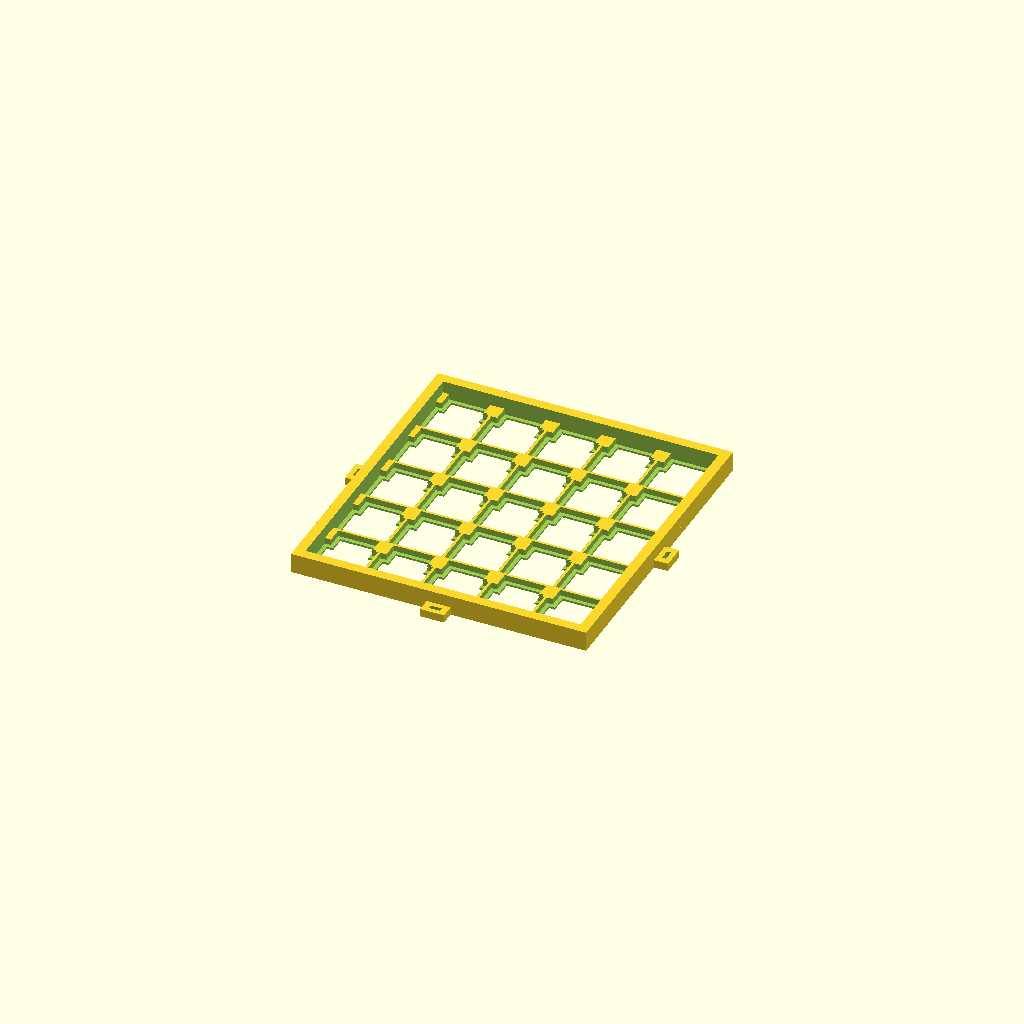
Cell 1: rendered with the file's own defaults.
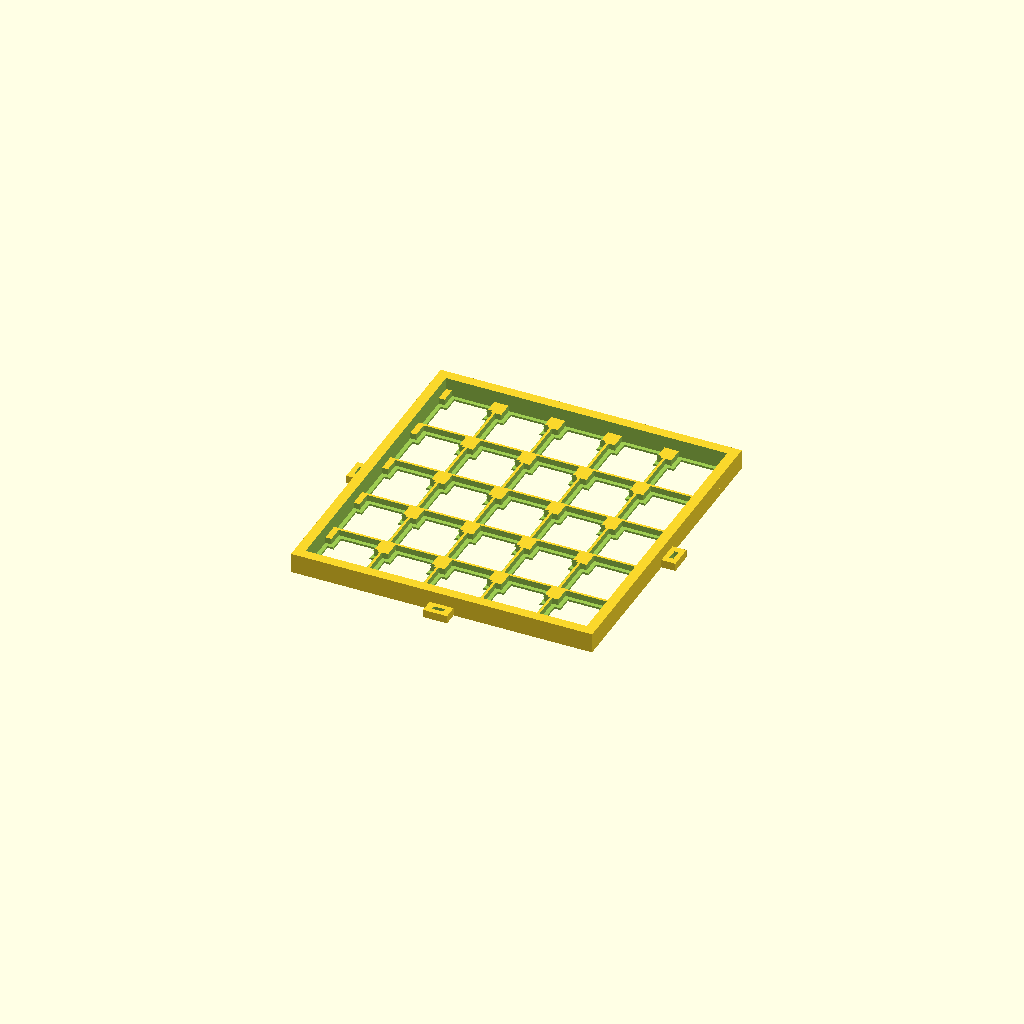
Cell 2 — clearance set to 0.6, the other parameters unchanged.
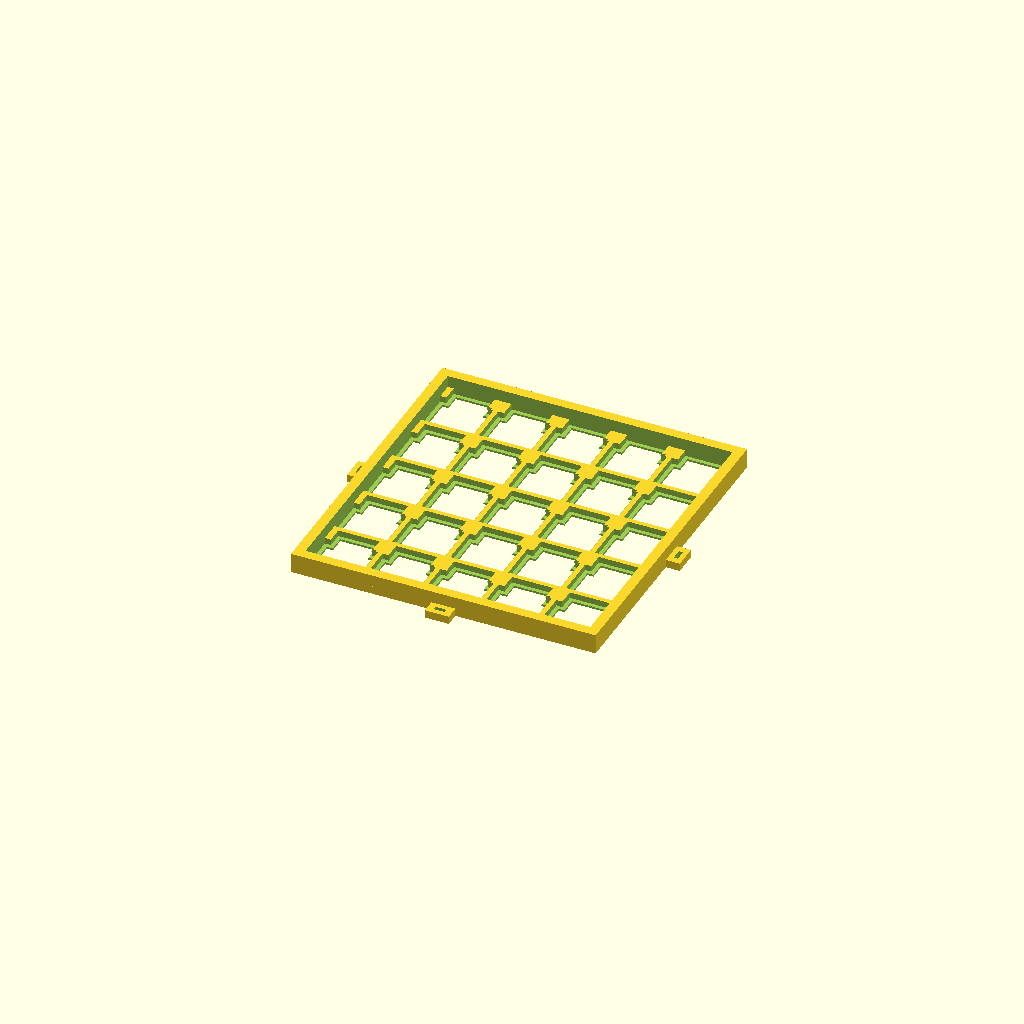
Cell 3: the same model with wall = 2.4.
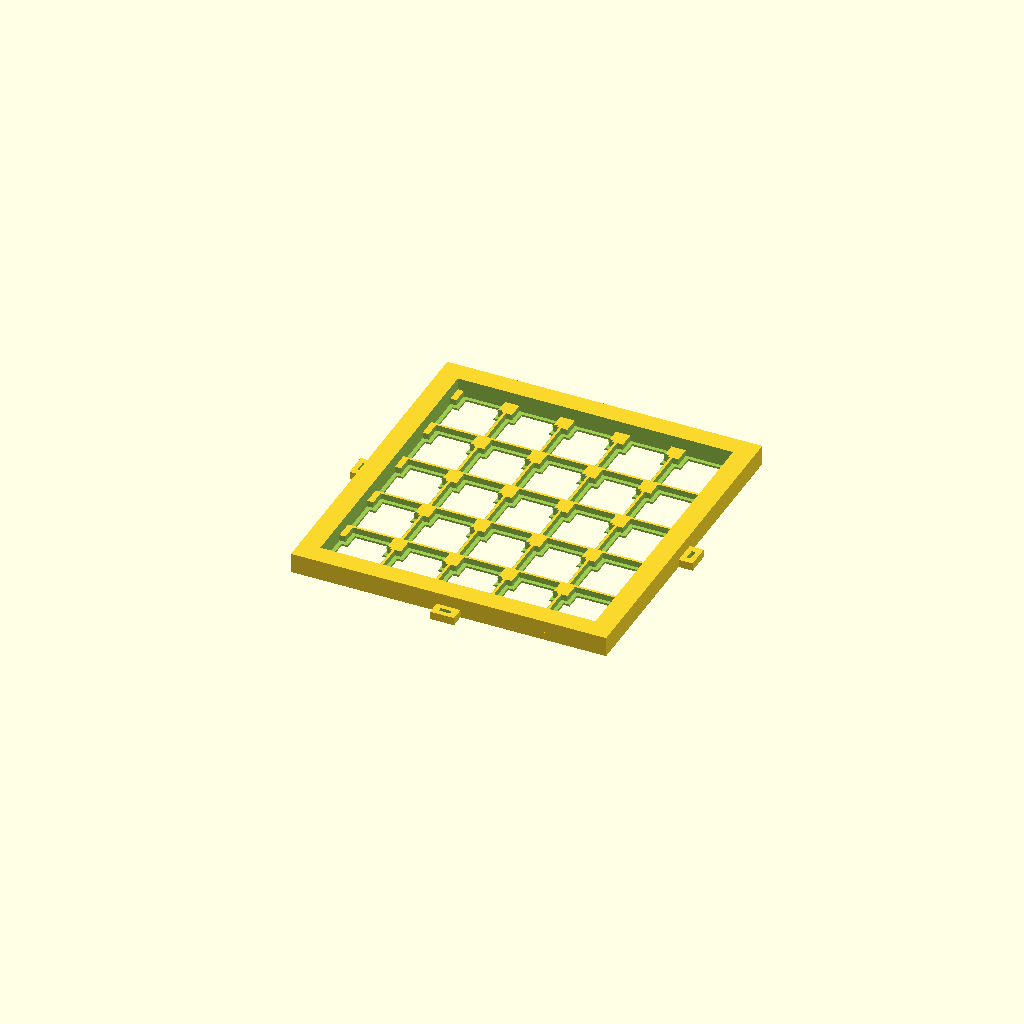
Cell 4: the same model with border = 10.
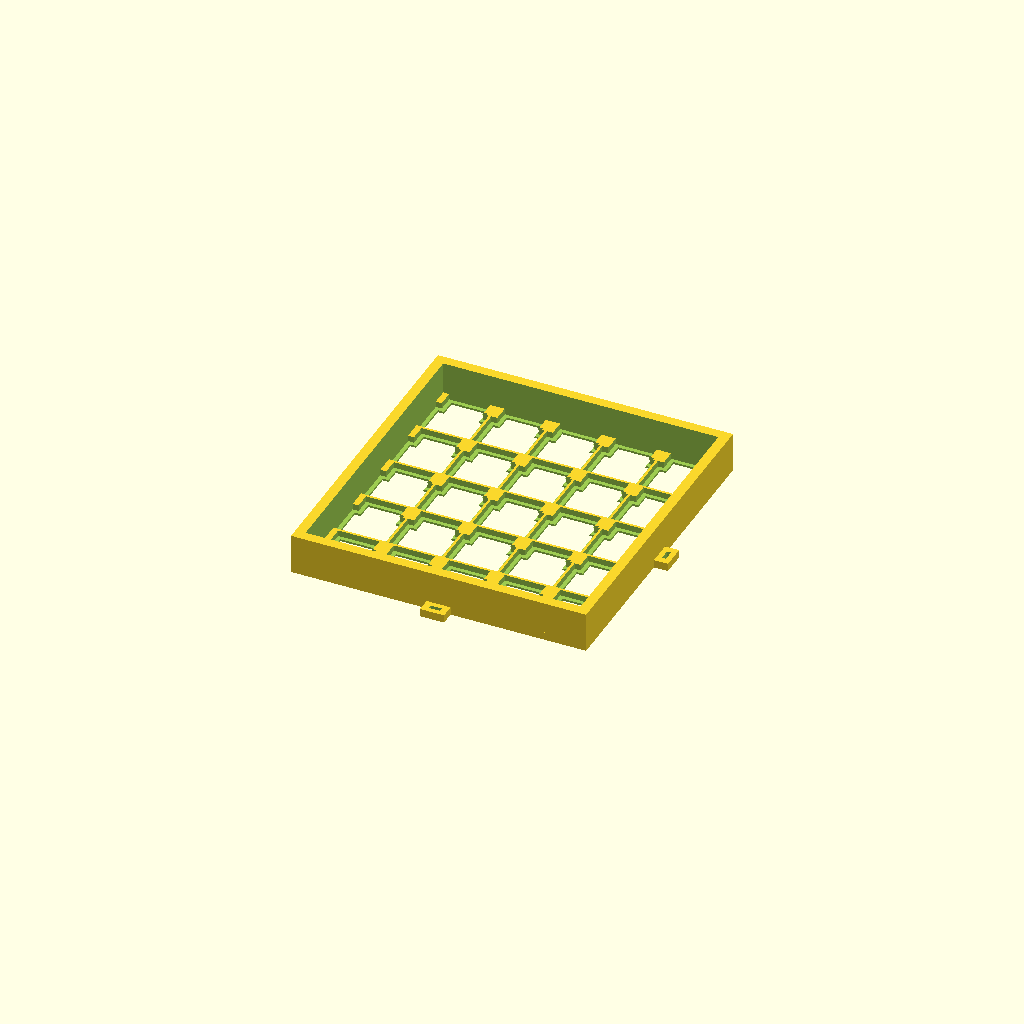
Cell 5: rim_h = 20 (everything else at default).
All cells are drawn from one camera (rotation 55°, 0°, 25°, orthographic, colour scheme Cornfield), so only the parameter changes between them.
The OpenSCAD source (hardware/3d/shipping-tray/tray.scad):
// Shipping tray for cased One ROMs. Use make-tray.sh, or set these here.
count = 25;
cols = 0;           // 0 chooses the grid
rows = 0;
part = "base";      // "base" or "top"
bed = [250, 210];   // Original Prusa MK3

// Width, length, and width and length of the narrow end
cap = [26, 28, 20, 8];      // ../cases/cap-with-header-pins.stl
case_end = [23, 25, 17, 8]; // ../cases/case-*-with-header-pins.stl

clearance = 0.3;
wall = 1.2;
border = 5;
rim_h = 10;
floor_t = 1;
depth = 3;
lip = 2;
tab = [12, 7];      // along the edge, out from the edge
slot = [5.5, 2];

pitch = [cap[0], cap[1]] + [1, 1] * (2 * clearance + wall);
height = floor_t + depth;

function size(c, r) = [c * pitch.x, r * pitch.y] + [1, 1] * (2 * border - wall);
function fits(c, r) = let(s = size(c, r)) s.x + 2 * tab.y <= bed.x && s.y + 2 * tab.y <= bed.y;

// Fewest pockets, then the squarest grid, at most 3 times longer than wide
function better(a, b) = b == undef || a[0] < b[0] || (a[0] == b[0] && a[1] - a[2] < b[1] - b[2]);
function pick(l, i = 0, b = undef) = i == len(l) ? b : pick(l, i + 1, better(l[i], b) ? l[i] : b);
choices = [for (r = [1:count]) let(c = ceil(count / r)) if (c >= r && c <= 3 * r && fits(c, r)) [c * r, c, r]];
auto = pick(choices);

assert(cols > 0 || auto != undef, str(count, " units don't fit on one plate"));
c = cols > 0 ? cols : auto[1];
r = rows > 0 ? rows : auto[2];
assert(c * r >= count, str(c, "x", r, " holds fewer than ", count, " units"));
assert(fits(c, r), str(c, "x", r, " doesn't fit the bed"));
echo(grid = str(c, "x", r));

s = size(c, r);
shape = part == "base" ? cap : case_end;

module tabs() {
    for (p = [[s.x / 2, -tab.y / 2, 0], [s.x / 2, s.y + tab.y / 2, 180],
              [-tab.y / 2, s.y / 2, -90], [s.x + tab.y / 2, s.y / 2, 90]])
        translate([p[0], p[1]]) rotate(p[2]) difference() {
            translate([-tab.x / 2, -tab.y / 2]) cube([tab.x, tab.y + 1, height]);
            translate([-slot.x / 2, -slot.y / 2, -1]) cube([slot.x, slot.y, height + 2]);
        }
}

module at_pockets() {
    for (i = [0:c - 1], j = [0:r - 1])
        translate([border + i * pitch.x + pitch.x / 2 - wall / 2,
                   border + j * pitch.y + pitch.y / 2 - wall / 2]) children();
}

module outline() {
    translate([-shape[0] / 2, -shape[1] / 2]) square([shape[0], shape[1] - shape[3]]);
    translate([-shape[2] / 2, shape[1] / 2 - shape[3]]) square([shape[2], shape[3]]);
}

difference() {
    union() {
        cube([s.x, s.y, height]);
        difference() {
            cube([s.x, s.y, rim_h]);
            translate([border, border, -1]) cube([s.x - 2 * border, s.y - 2 * border, rim_h + 2]);
        }
        tabs();
    }
    at_pockets() {
        translate([0, 0, floor_t]) linear_extrude(depth + 1) offset(delta = clearance) outline();
        translate([0, 0, -1]) linear_extrude(height + 2) offset(delta = clearance - lip) outline();
    }
}
Customizer parameters (derived from the source; name, type, default, range or options):
count: number, default 25
cols: number, default 0
rows: number, default 0
part: string, default "base"
bed: vector, default [250, 210]
cap: vector, default [26, 28, 20, 8]
case_end: vector, default [23, 25, 17, 8]
clearance: number, default 0.3
wall: number, default 1.2
border: number, default 5
rim_h: number, default 10
floor_t: number, default 1
depth: number, default 3
lip: number, default 2
tab: vector, default [12, 7]
slot: vector, default [5.5, 2]
